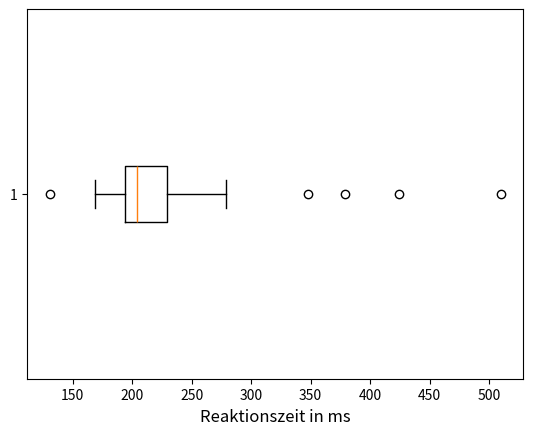

Write the Python code that produced this figure.
import matplotlib.pyplot as plt


Reaktionszeit = [
    211, 220, 259, 218, 234, 198, 231, 193, 210, 206, 207, 187,
    231, 279, 204, 187, 204, 215, 186, 187, 222, 189, 202, 195,
    210, 272, 208, 219, 131, 186, 192, 192, 220, 190, 223, 208,
    235, 261, 241, 211, 229, 214, 195, 198, 210, 194, 270, 197,
    191, 203, 215, 200, 214, 198, 181, 189, 224, 203, 424, 203,
    224, 193, 195, 203, 232, 233, 214, 202, 212, 204, 192, 188,
    271, 201, 198, 230, 235, 201, 220, 202, 510, 239, 236, 181,
    192, 239, 195, 186, 264, 202, 348, 379, 236, 201, 190, 198,
    204, 232, 184, 169, 250, 208, 194, 182, 195, 230, 194, 190
]


plt.boxplot([Reaktionszeit], vert=False)

plt.xlabel('Reaktionszeit in ms', fontsize=12)

plt.show()
